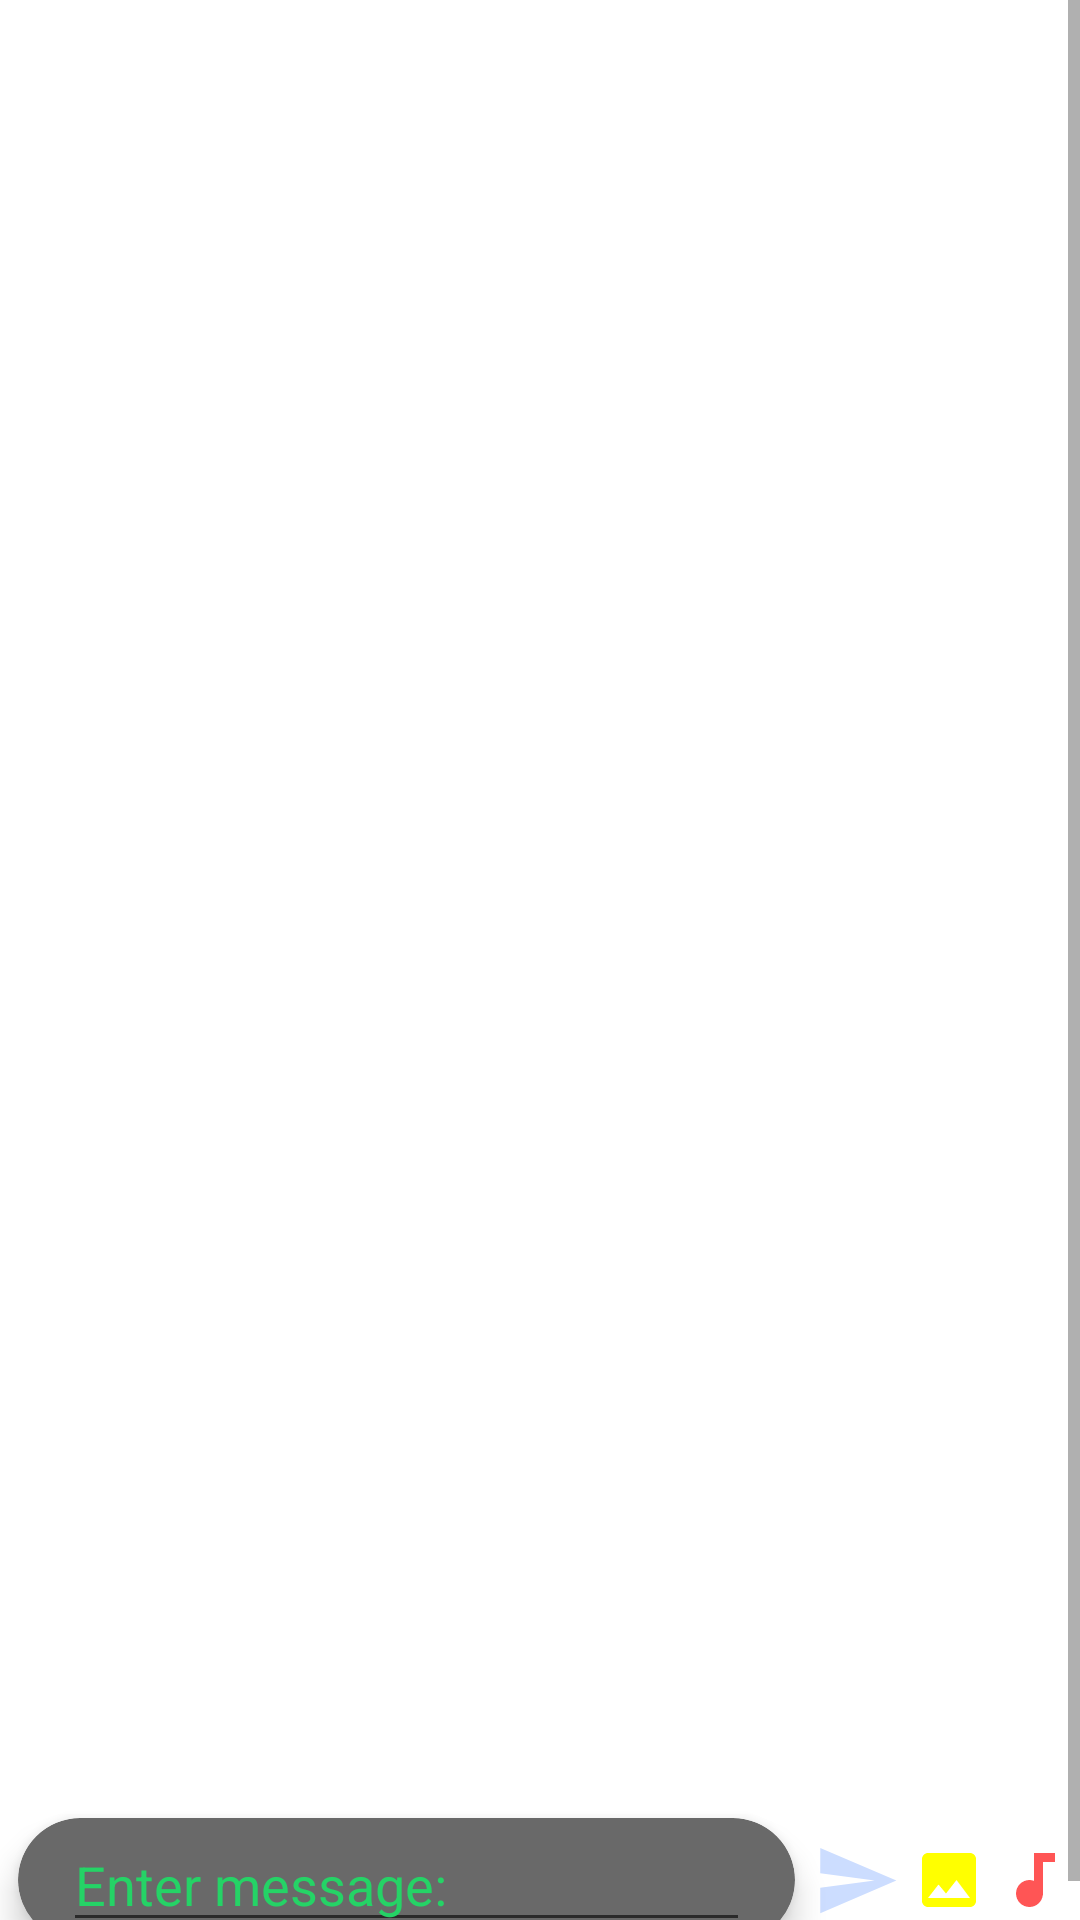

Android layout source for this screen:
<!-- AndroidManifest.xml: application theme Theme.Firebase_chat -->
<!-- res/layout/activity_main2.xml -->
<?xml version="1.0" encoding="utf-8"?>
<ScrollView xmlns:android="http://schemas.android.com/apk/res/android"
    xmlns:app="http://schemas.android.com/apk/res-auto"
    xmlns:tools="http://schemas.android.com/tools"
    android:layout_width="match_parent"
    android:layout_height="match_parent"
    tools:context=".MainActivity"
    android:id="@+id/scrollView2"
    android:background="@drawable/background"
    android:fillViewport="true"
   >
    <RelativeLayout
        android:layout_width="match_parent"
        android:layout_height="wrap_content"
        >

        <TextView
            android:id="@+id/textView2"
            android:layout_width="wrap_content"
            android:layout_height="wrap_content"
            android:layout_marginLeft="20dp"
            android:text="Person 2"
            android:textColor="@color/white"
            android:textSize="26dp" />

        <androidx.recyclerview.widget.RecyclerView
            android:layout_marginBottom="5dp"
            android:id="@+id/recyclerView2"
            android:layout_width="match_parent"
            android:layout_height="540dp"
            android:layout_below="@+id/textView2"
            android:layout_marginTop="20dp" />

        <LinearLayout
            android:layout_width="match_parent"
            android:layout_height="wrap_content"
            android:layout_below="@+id/recyclerView2"
            android:layout_alignParentBottom="true"
            android:orientation="horizontal"
            android:weightSum="10">

            <androidx.cardview.widget.CardView
                android:layout_gravity="center"
                android:layout_width="0dp"
                android:layout_height="wrap_content"
                android:layout_margin="6dp"
                android:layout_weight="8"
                android:elevation="6dp"
                app:cardBackgroundColor="#696969"
                app:cardCornerRadius="30dp"
                app:cardElevation="6dp">

                <EditText
                    android:layout_marginLeft="15dp"
                    android:layout_marginRight="15dp"
                    android:textColor="@color/white"
                    android:id="@+id/sendtView2"
                    android:layout_width="match_parent"
                    android:layout_height="wrap_content"
                    android:layout_weight="9"
                    android:hint="Enter message:"
                    android:textColorHint="#25d366" />
            </androidx.cardview.widget.CardView>

            <ImageView
                android:layout_gravity="center"
                android:id="@+id/send2"
                android:layout_width="0dp"
                android:layout_height="40dp"
                android:layout_weight="0.9"
                android:src="@drawable/ic_baseline_send_24" />
            <ImageView
                android:id="@+id/insert_image2"
                android:layout_weight="1"
                android:layout_width="0dp"
                android:layout_height="wrap_content"
                android:src="@drawable/ic_baseline_image_24"
                android:layout_gravity="center"/>
            <ImageView
                android:id="@+id/send_audio2"
                android:layout_width="wrap_content"
                android:layout_height="wrap_content"
                android:src="@drawable/ic_baseline_audiotrack_24"
                android:layout_gravity="center"
                />
        </LinearLayout>
    </RelativeLayout>
</ScrollView>
<!-- resources referenced by this layout -->
<resources>
  <color name="white">#FFFFFFFF</color>
  <!-- drawable ic_baseline_audiotrack_24 (drawable) -->
  <vector xmlns:android="http://schemas.android.com/apk/res/android"
      android:width="24dp"
      android:height="24dp"
      android:viewportWidth="24"
      android:viewportHeight="24"
      android:tint="#ff5555">
    <path
        android:fillColor="@android:color/white"
        android:pathData="M12,3v9.28c-0.47,-0.17 -0.97,-0.28 -1.5,-0.28C8.01,12 6,14.01 6,16.5S8.01,21 10.5,21c2.31,0 4.2,-1.75 4.45,-4H15V6h4V3h-7z"/>
  </vector>
  <!-- drawable ic_baseline_image_24 (drawable) -->
  <vector xmlns:android="http://schemas.android.com/apk/res/android"
      android:width="24dp"
      android:height="24dp"
      android:viewportWidth="24"
      android:viewportHeight="24"
      android:tint="#ffff00">
    <path
        android:fillColor="@android:color/white"
        android:pathData="M21,19V5c0,-1.1 -0.9,-2 -2,-2H5c-1.1,0 -2,0.9 -2,2v14c0,1.1 0.9,2 2,2h14c1.1,0 2,-0.9 2,-2zM8.5,13.5l2.5,3.01L14.5,12l4.5,6H5l3.5,-4.5z"/>
  </vector>
  <!-- drawable ic_baseline_send_24 (drawable) -->
  <vector xmlns:android="http://schemas.android.com/apk/res/android"
      android:width="24dp"
      android:height="24dp"
      android:viewportWidth="24"
      android:viewportHeight="24"
      android:tint="#ccddff"
      android:autoMirrored="true">
    <path
        android:fillColor="@android:color/white"
        android:pathData="M2.01,21L23,12 2.01,3 2,10l15,2 -15,2z"/>
  </vector>
  <style name="Theme.Firebase_chat" parent="Theme.MaterialComponents.Light">
          
          <item name="colorPrimary">@color/purple_500</item>
          <item name="colorPrimaryVariant">@color/purple_700</item>
          <item name="colorOnPrimary">@color/white</item>
          
          <item name="colorSecondary">@color/teal_200</item>
          <item name="colorSecondaryVariant">@color/teal_700</item>
          <item name="colorOnSecondary">@color/black</item>
          
          <item name="android:statusBarColor" tools:targetApi="l">?attr/colorPrimaryVariant</item>
          
      </style>
  <color name="purple_500">#FF6200EE</color>
  <color name="purple_700">#0b6156</color>
  <color name="teal_200">#FF03DAC5</color>
  <color name="teal_700">#FF018786</color>
  <color name="black">#FF000000</color>
</resources>
